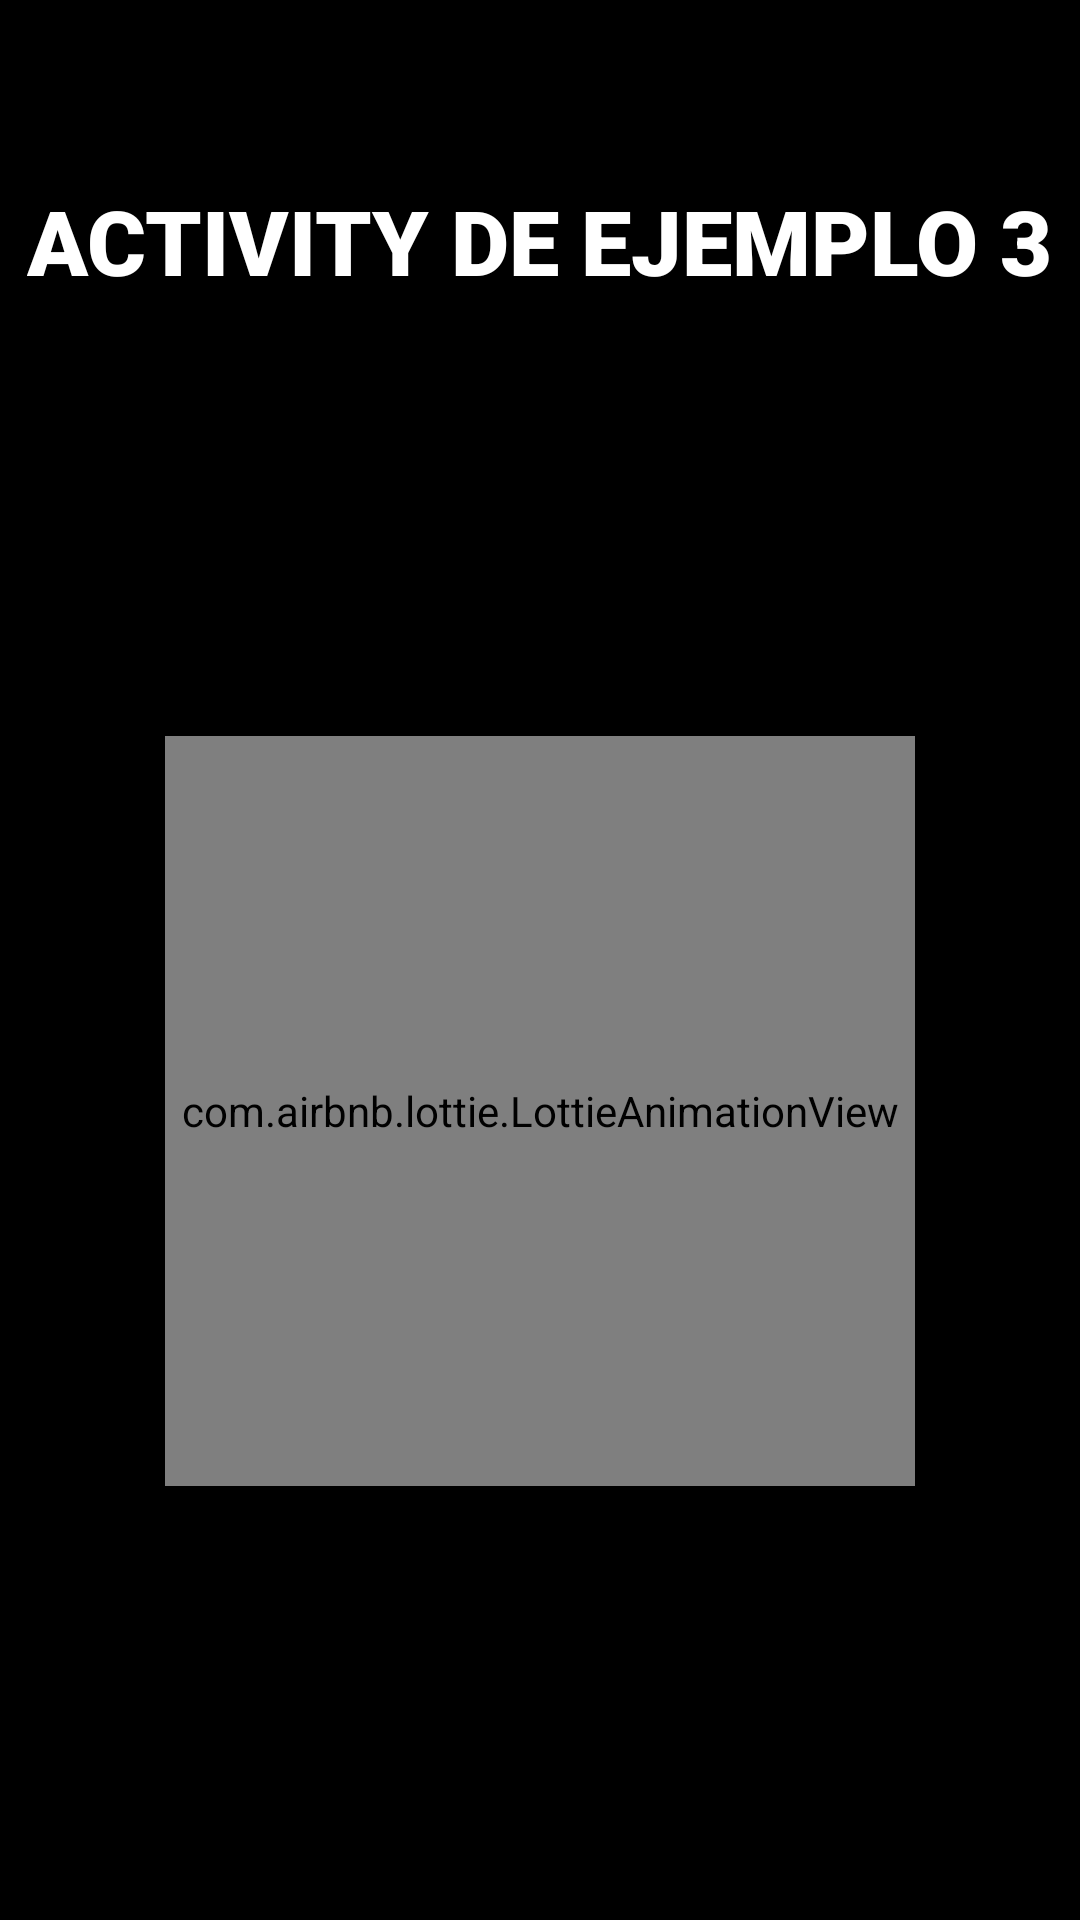

This screen was rendered from an Android layout file. Write that file and the resources it references.
<!-- AndroidManifest.xml: application theme Theme.EjemplosDeIntents -->
<!-- res/layout/activity_third.xml -->
<?xml version="1.0" encoding="utf-8"?>
<androidx.constraintlayout.widget.ConstraintLayout xmlns:android="http://schemas.android.com/apk/res/android"
    xmlns:app="http://schemas.android.com/apk/res-auto"
    xmlns:tools="http://schemas.android.com/tools"
    android:id="@+id/main"
    android:layout_width="match_parent"
    android:layout_height="match_parent"
    tools:context=".Third"
    android:background="#000000">

    <TextView
        android:id="@+id/textView"
        android:layout_width="wrap_content"
        android:layout_height="wrap_content"
        android:text="ACTIVITY DE EJEMPLO 3"
        android:fontFamily="sans-serif-black"
        android:textSize="30dp"
        android:textColor="@color/white"
        app:layout_constraintEnd_toEndOf="parent"
        app:layout_constraintStart_toStartOf="parent"
        app:layout_constraintTop_toTopOf="parent"
        app:layout_constraintBottom_toBottomOf="parent"
        app:layout_constraintVertical_bias=".1"/>
    <com.airbnb.lottie.LottieAnimationView
        android:layout_width="250dp"
        android:layout_height="250dp"
        app:lottie_rawRes="@raw/drag"
        app:lottie_autoPlay="true"
        app:lottie_loop="true"
        app:layout_constraintBottom_toBottomOf="parent"
        app:layout_constraintTop_toBottomOf="@id/textView"
        app:layout_constraintStart_toStartOf="parent"
        app:layout_constraintEnd_toEndOf="parent">
    </com.airbnb.lottie.LottieAnimationView>

</androidx.constraintlayout.widget.ConstraintLayout>
<!-- resources referenced by this layout -->
<resources>
  <style name="Theme.EjemplosDeIntents" parent="Base.Theme.EjemplosDeIntents" />
  <style name="Base.Theme.EjemplosDeIntents" parent="Theme.Material3.DayNight.NoActionBar">
          
          
      </style>
  <!-- not gathered from this repository: default colours our renderer supplied (Android Studio template values) -->
  <color name="white">#FFFFFFFF</color>
</resources>
